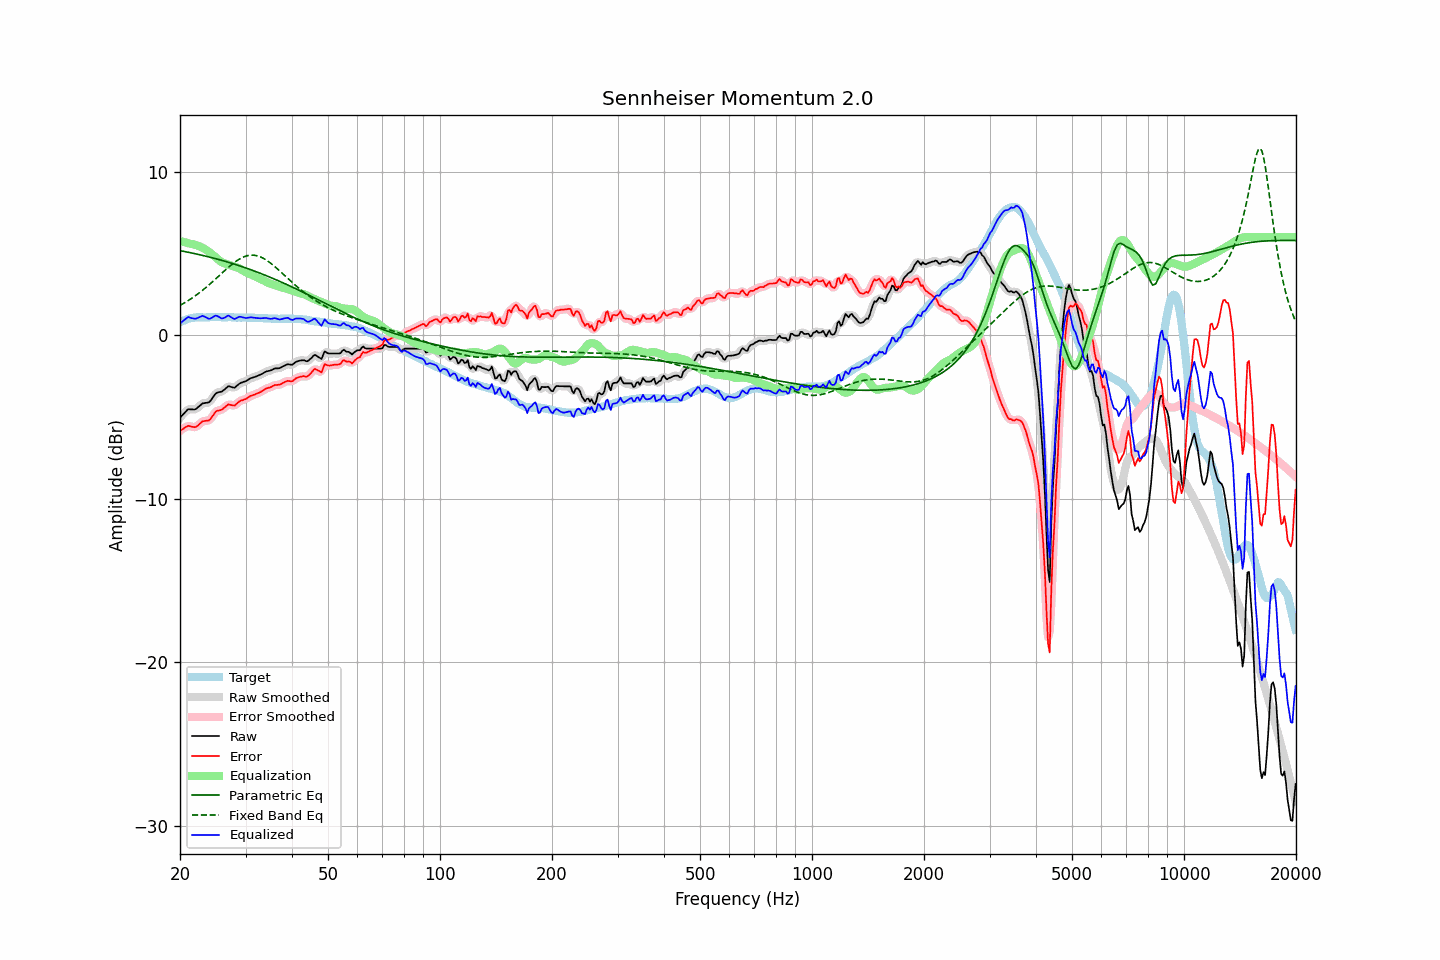

Source data for this figure (header and first rows):
frequency, raw, error, smoothed, error_smoothed, equalization, parametric_eq, fixed_band_eq, equalized_raw, equalized_smoothed, target
20.00, -5.04, -5.83, -5.05, -5.85, 5.76, 5.18, 1.83, 0.72, 0.71, 0.79
20.20, -4.93, -5.77, -4.93, -5.77, 5.74, 5.16, 1.88, 0.81, 0.81, 0.84
20.40, -4.83, -5.72, -4.81, -5.70, 5.72, 5.14, 1.94, 0.89, 0.90, 0.89
20.61, -4.72, -5.65, -4.71, -5.65, 5.69, 5.12, 2.00, 0.97, 0.98, 0.92
20.81, -4.62, -5.59, -4.62, -5.59, 5.67, 5.10, 2.06, 1.05, 1.05, 0.97
21.02, -4.52, -5.53, -4.55, -5.55, 5.64, 5.08, 2.12, 1.12, 1.09, 1.01
21.23, -4.52, -5.55, -4.52, -5.55, 5.61, 5.06, 2.18, 1.09, 1.09, 1.03
21.44, -4.53, -5.58, -4.52, -5.57, 5.58, 5.04, 2.25, 1.05, 1.06, 1.05
21.66, -4.53, -5.60, -4.54, -5.61, 5.57, 5.02, 2.31, 1.04, 1.03, 1.07
21.87, -4.54, -5.62, -4.53, -5.61, 5.55, 5.00, 2.38, 1.01, 1.02, 1.08
22.09, -4.50, -5.60, -4.49, -5.59, 5.52, 4.98, 2.45, 1.02, 1.03, 1.10
22.31, -4.42, -5.53, -4.42, -5.53, 5.49, 4.96, 2.52, 1.07, 1.06, 1.11
22.54, -4.33, -5.44, -4.33, -5.44, 5.45, 4.93, 2.60, 1.11, 1.12, 1.11
22.76, -4.25, -5.36, -4.25, -5.35, 5.40, 4.91, 2.67, 1.15, 1.16, 1.11
22.99, -4.16, -5.26, -4.18, -5.28, 5.35, 4.89, 2.75, 1.19, 1.17, 1.10
23.22, -4.15, -5.25, -4.15, -5.24, 5.30, 4.87, 2.83, 1.15, 1.16, 1.10
23.45, -4.13, -5.23, -4.13, -5.23, 5.24, 4.84, 2.91, 1.11, 1.11, 1.09
23.69, -4.12, -5.22, -4.13, -5.23, 5.18, 4.82, 3.00, 1.05, 1.05, 1.10
23.92, -4.10, -5.20, -4.08, -5.19, 5.10, 4.79, 3.08, 1.00, 1.02, 1.10
24.16, -4.00, -5.11, -3.99, -5.11, 5.03, 4.77, 3.17, 1.03, 1.04, 1.11
24.40, -3.86, -4.98, -3.86, -4.98, 4.95, 4.74, 3.25, 1.09, 1.09, 1.12
24.65, -3.72, -4.83, -3.72, -4.83, 4.87, 4.72, 3.34, 1.15, 1.15, 1.11
24.89, -3.58, -4.69, -3.60, -4.71, 4.79, 4.69, 3.43, 1.21, 1.19, 1.11
25.14, -3.51, -4.62, -3.52, -4.63, 4.70, 4.67, 3.52, 1.19, 1.18, 1.11
25.39, -3.48, -4.60, -3.48, -4.59, 4.62, 4.64, 3.61, 1.14, 1.14, 1.12
25.65, -3.46, -4.58, -3.46, -4.57, 4.54, 4.61, 3.70, 1.08, 1.08, 1.12
25.91, -3.44, -4.55, -3.43, -4.54, 4.47, 4.58, 3.79, 1.03, 1.04, 1.11
26.16, -3.37, -4.47, -3.37, -4.48, 4.42, 4.56, 3.88, 1.05, 1.05, 1.10
26.43, -3.29, -4.40, -3.28, -4.39, 4.38, 4.53, 3.97, 1.09, 1.10, 1.10
26.69, -3.20, -4.30, -3.20, -4.30, 4.35, 4.50, 4.06, 1.15, 1.16, 1.10
26.96, -3.11, -4.22, -3.14, -4.25, 4.33, 4.47, 4.15, 1.21, 1.18, 1.11
27.23, -3.13, -4.24, -3.13, -4.24, 4.29, 4.44, 4.23, 1.16, 1.16, 1.11
27.50, -3.16, -4.27, -3.16, -4.27, 4.26, 4.41, 4.32, 1.10, 1.10, 1.11
27.77, -3.19, -4.29, -3.19, -4.29, 4.23, 4.38, 4.39, 1.04, 1.04, 1.10
28.05, -3.20, -4.30, -3.18, -4.27, 4.20, 4.35, 4.47, 1.00, 1.02, 1.10
28.33, -3.12, -4.20, -3.12, -4.21, 4.17, 4.32, 4.54, 1.05, 1.05, 1.08
28.62, -3.03, -4.11, -3.04, -4.12, 4.13, 4.28, 4.61, 1.10, 1.09, 1.08
28.90, -2.95, -4.04, -2.96, -4.05, 4.09, 4.25, 4.67, 1.14, 1.13, 1.09
29.19, -2.90, -3.98, -2.90, -3.99, 4.03, 4.22, 4.72, 1.13, 1.13, 1.08
29.48, -2.87, -3.97, -2.87, -3.96, 3.97, 4.19, 4.77, 1.10, 1.10, 1.10
29.78, -2.83, -3.92, -2.83, -3.92, 3.91, 4.15, 4.81, 1.08, 1.08, 1.09
30.08, -2.80, -3.90, -2.79, -3.88, 3.86, 4.12, 4.84, 1.06, 1.06, 1.09
30.38, -2.74, -3.82, -2.74, -3.82, 3.81, 4.08, 4.87, 1.07, 1.07, 1.08
30.68, -2.68, -3.76, -2.68, -3.76, 3.77, 4.05, 4.89, 1.09, 1.09, 1.08
30.99, -2.62, -3.70, -2.63, -3.71, 3.73, 4.01, 4.90, 1.10, 1.10, 1.08
31.30, -2.59, -3.67, -2.59, -3.67, 3.68, 3.98, 4.90, 1.09, 1.09, 1.08
31.61, -2.56, -3.63, -2.56, -3.63, 3.64, 3.94, 4.90, 1.08, 1.08, 1.07
31.93, -2.53, -3.60, -2.53, -3.60, 3.59, 3.91, 4.88, 1.06, 1.06, 1.07
32.24, -2.49, -3.55, -2.49, -3.56, 3.55, 3.87, 4.86, 1.06, 1.05, 1.06
32.57, -2.45, -3.52, -2.45, -3.52, 3.50, 3.83, 4.83, 1.05, 1.05, 1.07
32.89, -2.41, -3.47, -2.41, -3.47, 3.45, 3.79, 4.80, 1.04, 1.04, 1.06
33.22, -2.36, -3.41, -2.36, -3.41, 3.41, 3.75, 4.75, 1.04, 1.05, 1.05
33.55, -2.30, -3.35, -2.30, -3.35, 3.36, 3.71, 4.70, 1.06, 1.06, 1.05
33.89, -2.24, -3.28, -2.25, -3.29, 3.31, 3.68, 4.64, 1.06, 1.06, 1.04
34.23, -2.20, -3.24, -2.21, -3.24, 3.25, 3.64, 4.58, 1.05, 1.05, 1.04
34.57, -2.18, -3.21, -2.18, -3.21, 3.21, 3.60, 4.51, 1.03, 1.03, 1.03
34.92, -2.16, -3.19, -2.15, -3.18, 3.17, 3.55, 4.44, 1.01, 1.01, 1.03
35.27, -2.12, -3.14, -2.11, -3.14, 3.13, 3.51, 4.36, 1.01, 1.02, 1.02
35.62, -2.07, -3.09, -2.07, -3.09, 3.10, 3.47, 4.29, 1.03, 1.03, 1.02
35.97, -2.02, -3.04, -2.04, -3.06, 3.08, 3.43, 4.20, 1.06, 1.04, 1.02
... 635 more rows
